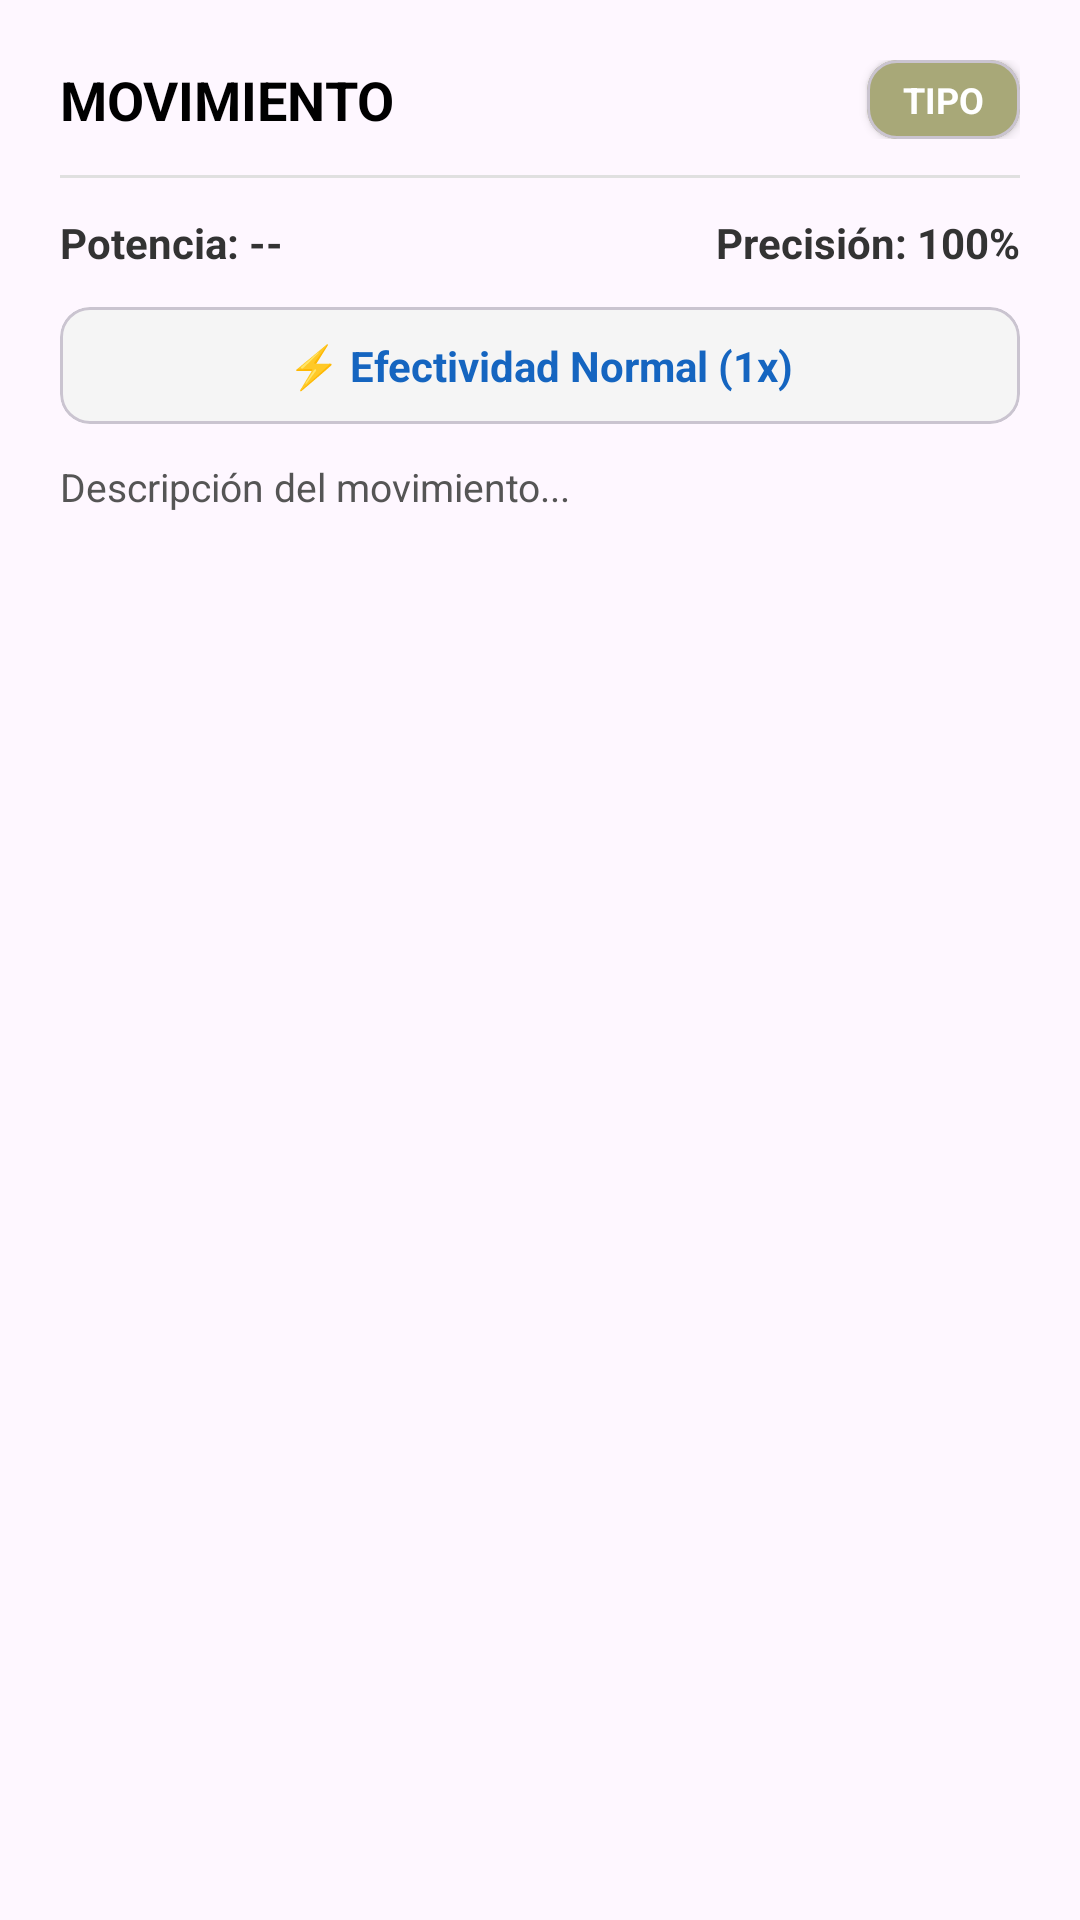

Reconstruct the res/layout file that produces this screen, plus the resources it refers to.
<!-- AndroidManifest.xml: application theme Theme.PokeAppCESBA -->
<!-- res/layout/dialog_move_info.xml -->
<?xml version="1.0" encoding="utf-8"?>
<LinearLayout xmlns:android="http://schemas.android.com/apk/res/android"
    xmlns:app="http://schemas.android.com/apk/res-auto"
    android:layout_width="match_parent"
    android:layout_height="wrap_content"
    android:orientation="vertical"
    android:padding="20dp">

    
    <LinearLayout
        android:layout_width="match_parent"
        android:layout_height="wrap_content"
        android:gravity="center_vertical"
        android:orientation="horizontal">

        <TextView
            android:id="@+id/txtDialogMoveName"
            android:layout_width="0dp"
            android:layout_weight="1"
            android:layout_height="wrap_content"
            android:text="MOVIMIENTO"
            android:textColor="#000000"
            android:textSize="18sp"
            android:textStyle="bold" />

        
        <com.google.android.material.card.MaterialCardView
            android:id="@+id/cardDialogMoveType"
            android:layout_width="wrap_content"
            android:layout_height="wrap_content"
            app:cardCornerRadius="10dp"
            app:cardElevation="2dp"
            app:cardBackgroundColor="#A8A878">

            <TextView
                android:id="@+id/txtDialogMoveType"
                android:layout_width="wrap_content"
                android:layout_height="wrap_content"
                android:paddingStart="12dp"
                android:paddingEnd="12dp"
                android:paddingTop="5dp"
                android:paddingBottom="5dp"
                android:text="TIPO"
                android:textColor="#FFFFFF"
                android:textSize="12sp"
                android:textStyle="bold" />
        </com.google.android.material.card.MaterialCardView>
    </LinearLayout>

    <View
        android:layout_width="match_parent"
        android:layout_height="1dp"
        android:layout_marginTop="12dp"
        android:layout_marginBottom="12dp"
        android:background="#E0E0E0" />

    
    <LinearLayout
        android:layout_width="match_parent"
        android:layout_height="wrap_content"
        android:orientation="horizontal">

        <TextView
            android:id="@+id/txtDialogMovePower"
            android:layout_width="0dp"
            android:layout_weight="1"
            android:layout_height="wrap_content"
            android:text="Potencia: --"
            android:textColor="#333333"
            android:textSize="14sp"
            android:textStyle="bold" />

        <TextView
            android:id="@+id/txtDialogMoveAcc"
            android:layout_width="wrap_content"
            android:layout_height="wrap_content"
            android:text="Precisión: 100%"
            android:textColor="#333333"
            android:textSize="14sp"
            android:textStyle="bold" />
    </LinearLayout>

    
    <com.google.android.material.card.MaterialCardView
        android:layout_width="match_parent"
        android:layout_height="wrap_content"
        android:layout_marginTop="12dp"
        android:layout_marginBottom="12dp"
        app:cardBackgroundColor="#F5F5F5"
        app:cardCornerRadius="10dp"
        app:cardElevation="0dp">

        <TextView
            android:id="@+id/txtDialogMoveEff"
            android:layout_width="match_parent"
            android:layout_height="wrap_content"
            android:padding="10dp"
            android:text="⚡ Efectividad Normal (1x)"
            android:textColor="#1565C0"
            android:textSize="14sp"
            android:textStyle="bold"
            android:gravity="center" />
    </com.google.android.material.card.MaterialCardView>

    
    <TextView
        android:id="@+id/txtDialogMoveDesc"
        android:layout_width="match_parent"
        android:layout_height="wrap_content"
        android:text="Descripción del movimiento..."
        android:textColor="#555555"
        android:textSize="13sp" />

</LinearLayout>
<!-- resources referenced by this layout -->
<resources>
  <style name="Theme.PokeAppCESBA" parent="Base.Theme.PokeAppCESBA" />
  <style name="Base.Theme.PokeAppCESBA" parent="Theme.Material3.DayNight.NoActionBar">
          
          <item name="materialButtonStyle">@style/Widget.Pokemon.Button.Console</item>
          <item name="buttonStyle">@style/Widget.Pokemon.Button.Console</item>
      </style>
  <style name="Widget.Pokemon.Button.Console" parent="Widget.Material3.Button">
          <item name="android:background">@drawable/btn_pokemon_console_red</item>
          <item name="backgroundTint">@null</item>
          <item name="android:textColor">@color/white</item>
          <item name="android:textStyle">bold</item>
          <item name="android:textAllCaps">true</item>
          <item name="android:letterSpacing">0.05</item>
          <item name="cornerRadius">0dp</item>
      </style>
  <!-- drawable btn_pokemon_console_red: vector/xml drawable (drawable, 2212 chars, omitted) -->
  <color name="white">#FFFFFFFF</color>
</resources>
